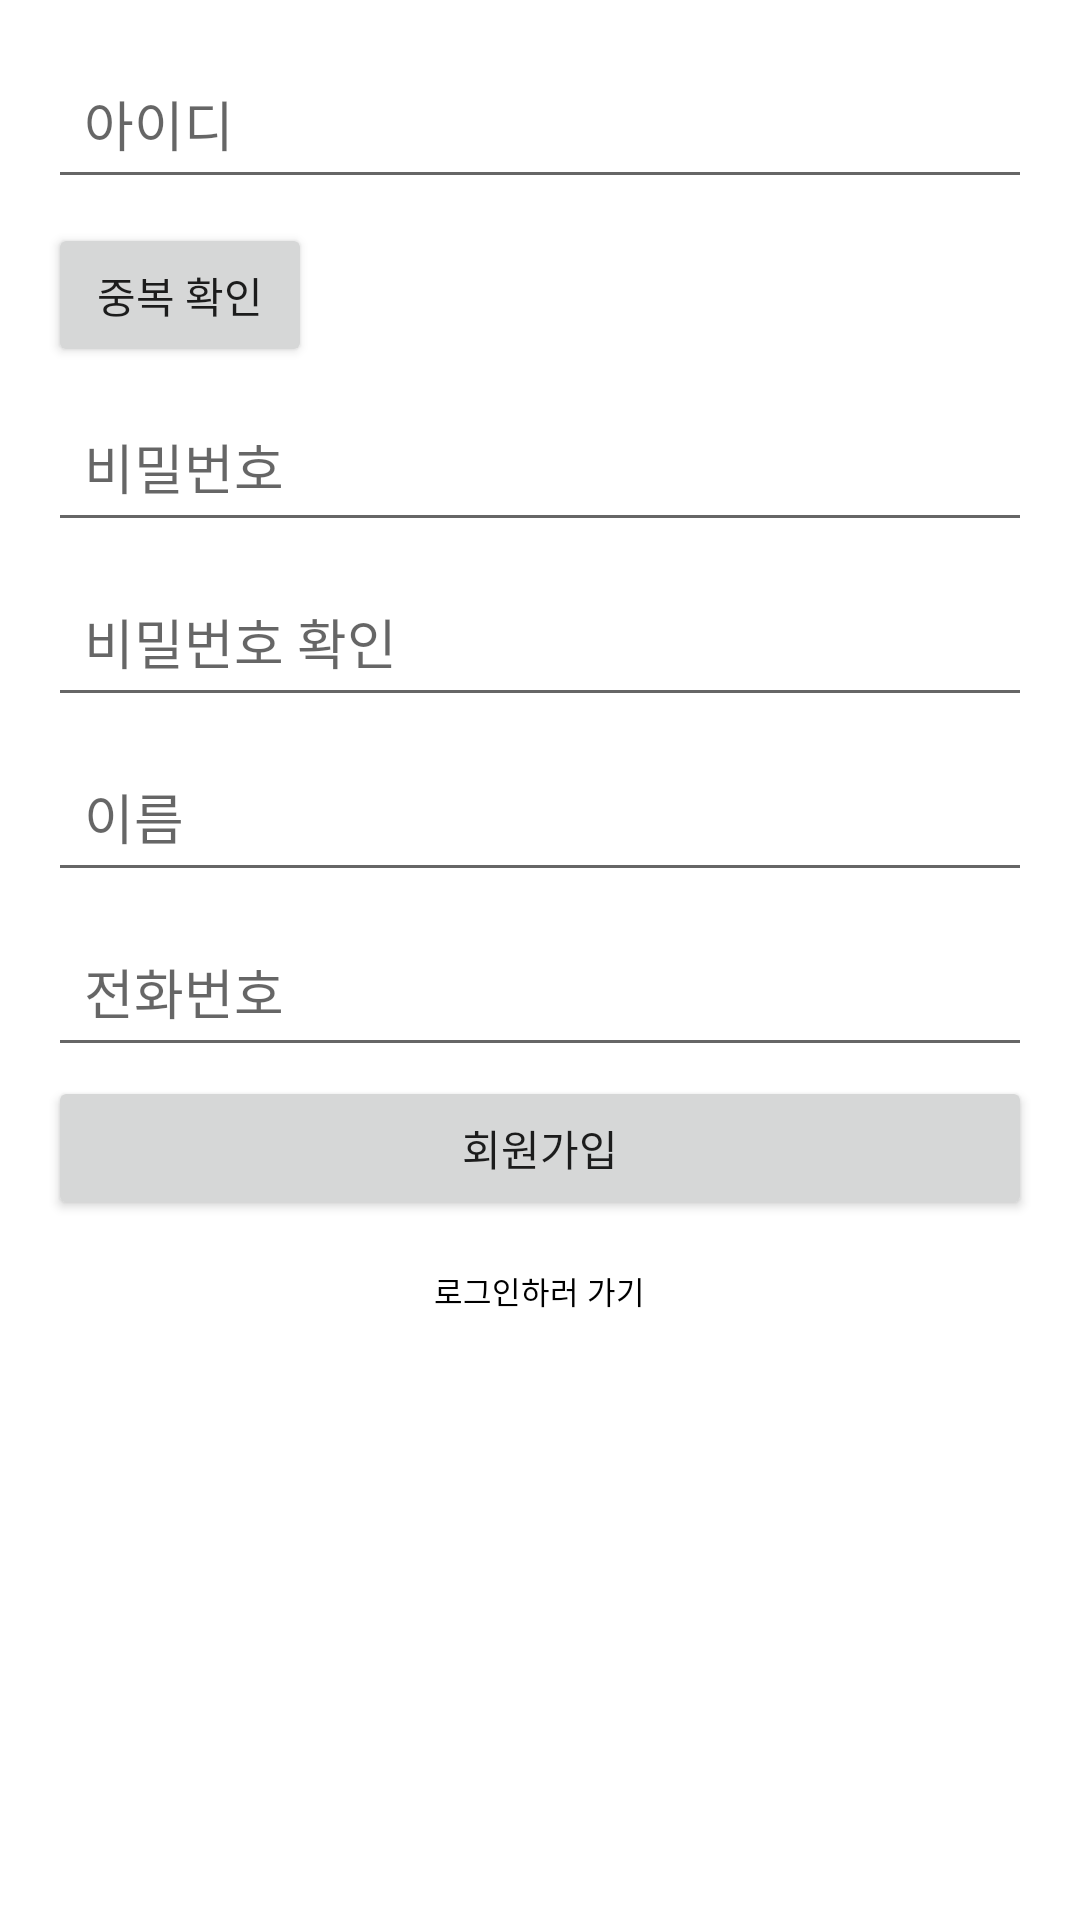

The Android layout XML behind this screen, and the referenced resources:
<!-- AndroidManifest.xml: application theme Theme.Haam -->
<!-- res/layout/activity_signup.xml -->
<RelativeLayout xmlns:android="http://schemas.android.com/apk/res/android"
    xmlns:tools="http://schemas.android.com/tools"
    android:layout_width="match_parent"
    android:layout_height="match_parent"
    android:paddingLeft="16dp"
    android:paddingTop="16dp"
    android:paddingRight="16dp"
    android:paddingBottom="16dp"
    tools:context=".auth.SignupActivity">

    <EditText
        android:id="@+id/editTextUsernameSignup"
        android:layout_width="match_parent"
        android:layout_height="wrap_content"
        android:hint="아이디"
        android:inputType="text"
        android:padding="12dp"/>

    <Button
        android:id="@+id/buttonCheckUsername"
        android:layout_width="wrap_content"
        android:layout_height="wrap_content"
        android:layout_below="@id/editTextUsernameSignup"
        android:layout_marginTop="8dp"
        android:text="중복 확인"/>

    <EditText
        android:id="@+id/editTextPasswordSignup"
        android:layout_width="match_parent"
        android:layout_height="wrap_content"
        android:layout_below="@id/buttonCheckUsername"
        android:layout_marginTop="8dp"
        android:hint="비밀번호"
        android:inputType="textPassword"
        android:padding="12dp"/>

    <EditText
        android:id="@+id/editTextConfirmPassword"
        android:layout_width="match_parent"
        android:layout_height="wrap_content"
        android:layout_below="@id/editTextPasswordSignup"
        android:layout_marginTop="8dp"
        android:hint="비밀번호 확인"
        android:inputType="textPassword"
        android:padding="12dp"/>

    <TextView
        android:id="@+id/textViewPasswordMismatch"
        android:layout_width="wrap_content"
        android:layout_height="wrap_content"
        android:layout_below="@id/editTextConfirmPassword"
        android:layout_marginTop="4dp"
        android:text="일치하지 않습니다."
        android:textColor="@android:color/holo_red_dark"
        android:visibility="gone"/>

    <EditText
        android:id="@+id/editTextNameSignup"
        android:layout_width="match_parent"
        android:layout_height="wrap_content"
        android:layout_below="@id/editTextConfirmPassword"
        android:layout_marginTop="8dp"
        android:hint="이름"
        android:inputType="text"
        android:padding="12dp"/>

    <EditText
        android:id="@+id/editTextPhoneNumberSignup"
        android:layout_width="match_parent"
        android:layout_height="wrap_content"
        android:layout_below="@id/editTextNameSignup"
        android:layout_marginTop="8dp"
        android:hint="전화번호"
        android:inputType="phone"
        android:padding="12dp"/>

    <Button
        android:id="@+id/buttonSignup"
        android:layout_width="match_parent"
        android:layout_height="wrap_content"
        android:layout_below="@id/editTextPhoneNumberSignup"
        android:layout_marginTop="3dp"
        android:text="회원가입"/>

    <TextView
        android:id="@+id/buttonLogin"
        android:layout_width="wrap_content"
        android:layout_height="33dp"
        android:layout_below="@id/buttonSignup"
        android:layout_centerHorizontal="true"
        android:layout_marginTop="16dp"
        android:text="로그인하러 가기"
        android:textColor="@android:color/black"
        android:textSize="5pt" />

</RelativeLayout>
<!-- resources referenced by this layout -->
<resources>
  <style name="Theme.Haam" parent="Theme.MaterialComponents.DayNight.DarkActionBar">
          
          <item name="windowActionBar">false</item>
          <item name="windowNoTitle">true</item>
  
          
          <item name="colorPrimary">@color/purple_500</item>
          <item name="colorPrimaryVariant">@color/purple_700</item>
          <item name="colorOnPrimary">@color/white</item>
          
          <item name="colorSecondary">@color/teal_200</item>
          <item name="colorSecondaryVariant">@color/teal_700</item>
          <item name="colorOnSecondary">@color/black</item>
          
          <item name="android:statusBarColor">?attr/colorPrimaryVariant</item>
          
      </style>
  <color name="purple_500">#FF6200EE</color>
  <color name="purple_700">#FF3700B3</color>
  <color name="white">#FFFFFFFF</color>
  <color name="teal_200">#FF03DAC5</color>
  <color name="teal_700">#FF018786</color>
  <color name="black">#FF000000</color>
</resources>
